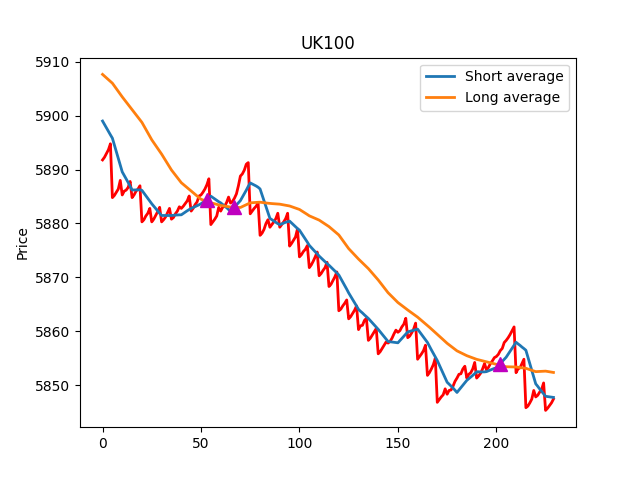

Values plotted in this chart, from the file beside it:
Price, Short average, Long average, Positions
5892, 5899, 5908, 0
5892, 5898, 5907, 0
5893, 5898, 5907, 0
5894, 5897, 5907, 0
5895, 5896, 5906, 0
5885, 5896, 5906, 0
5885, 5895, 5906, 0
5886, 5893, 5905, 0
5886, 5892, 5905, 0
5888, 5891, 5904, 0
5885, 5890, 5904, 0
5886, 5889, 5903, 0
5886, 5888, 5903, 0
5887, 5888, 5902, 0
5888, 5887, 5902, 0
5885, 5886, 5901, 0
5885, 5886, 5901, 0
5886, 5886, 5900, 0
5886, 5886, 5900, 0
5887, 5886, 5899, 0
5880, 5886, 5899, 0
5881, 5886, 5898, 0
5881, 5885, 5897, 0
5882, 5885, 5897, 0
5883, 5884, 5896, 0
5880, 5884, 5896, 0
5881, 5883, 5895, 0
5882, 5883, 5894, 0
5882, 5882, 5894, 0
5883, 5882, 5893, 0
5880, 5881, 5893, 0
5881, 5881, 5892, 0
5881, 5881, 5892, 0
5882, 5881, 5891, 0
5883, 5881, 5891, 0
5881, 5881, 5890, 0
5881, 5882, 5889, 0
5882, 5882, 5889, 0
5882, 5882, 5889, 0
5883, 5882, 5888, 0
5883, 5882, 5888, 0
5883, 5882, 5887, 0
5884, 5882, 5887, 0
5884, 5882, 5887, 0
5885, 5883, 5886, 0
5882, 5883, 5886, 0
5883, 5883, 5886, 0
5884, 5883, 5885, 0
5884, 5883, 5885, 0
5885, 5883, 5885, 0
5885, 5884, 5884, 0
5886, 5884, 5884, 0
5886, 5884, 5884, 0
5887, 5884, 5884, 1
5888, 5885, 5884, 0
5880, 5885, 5884, 0
5880, 5885, 5884, 0
5881, 5885, 5884, 0
5881, 5884, 5884, 0
5883, 5884, 5883, 0
... 170 more rows
